Run: headless pygame with SDL's dummy video driver; simulated clock (each Clock.tick advances the game by its frame time, no real sleeping); random seed 0; keys injected as events and as key.get_pressed() state; no mouse input.
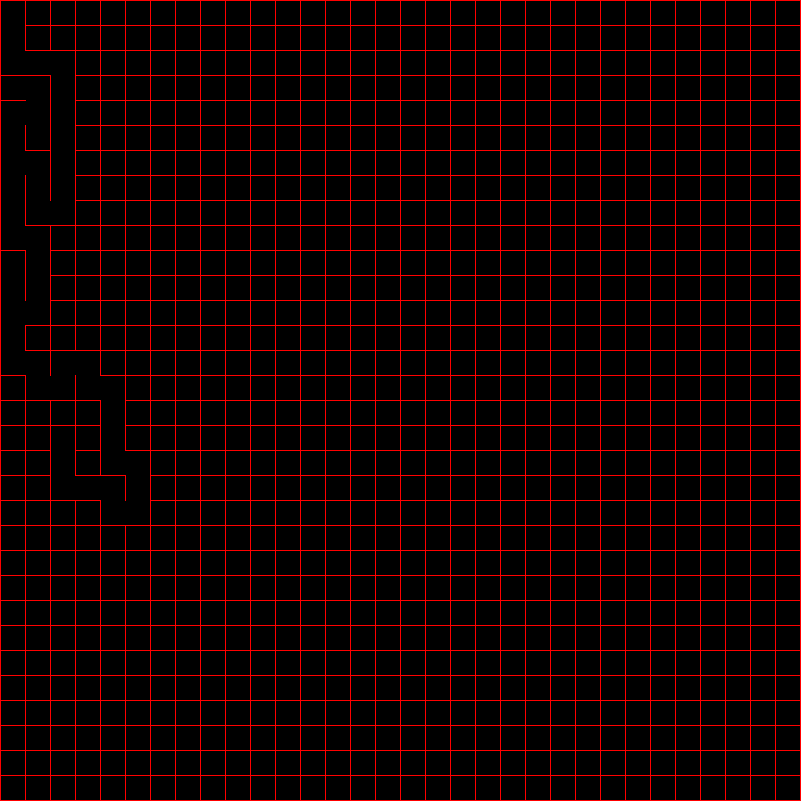
Frame 1 of 4 · flips 1–60 · no input
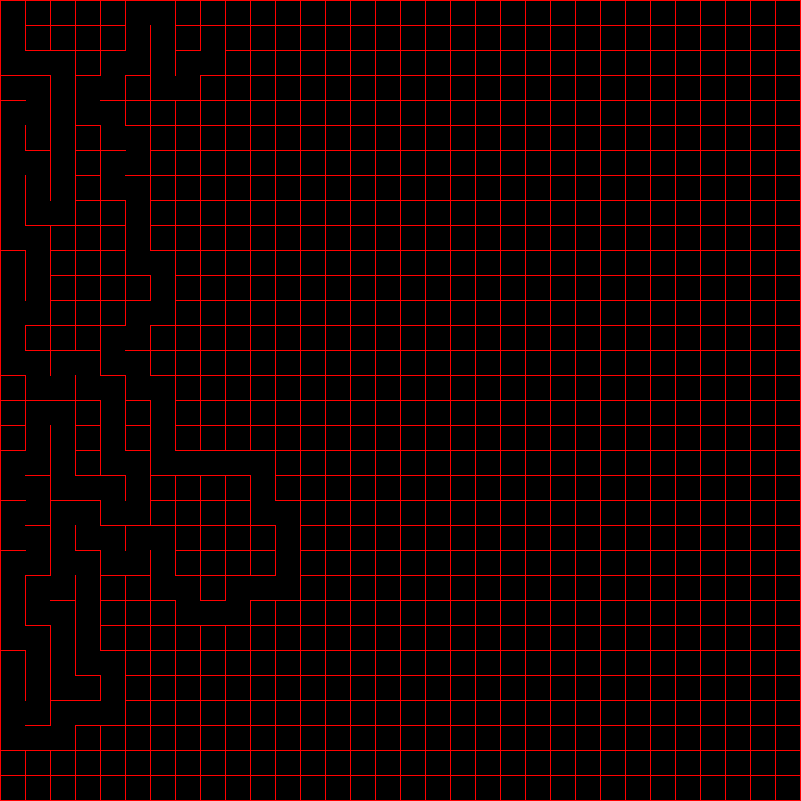
Frame 2 of 4 · flips 61–180 · tapped SPACE, RETURN · held RIGHT (→), D
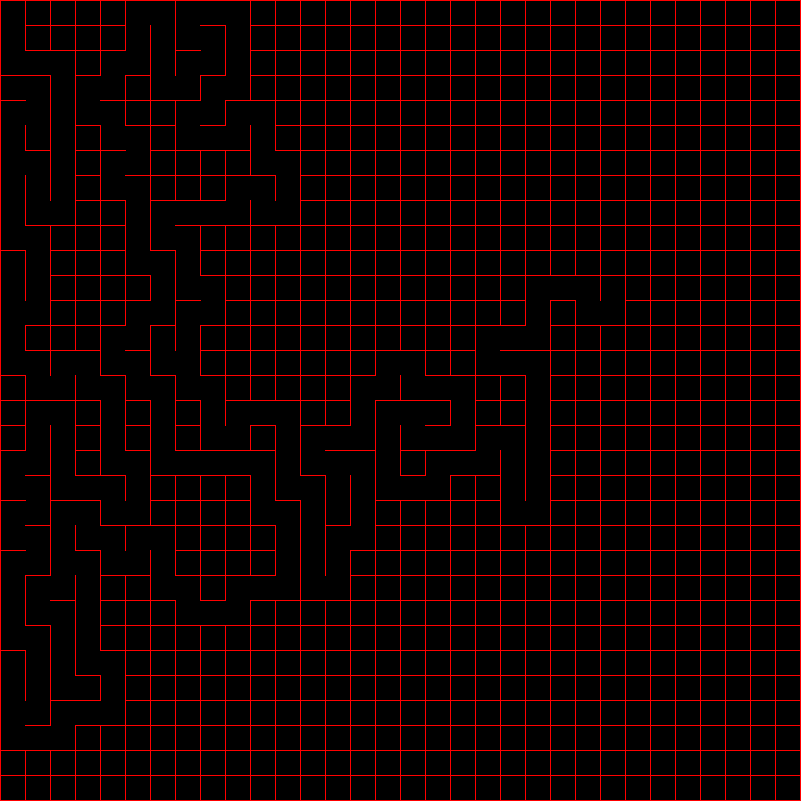
Frame 3 of 4 · flips 181–300 · held DOWN (↓), S
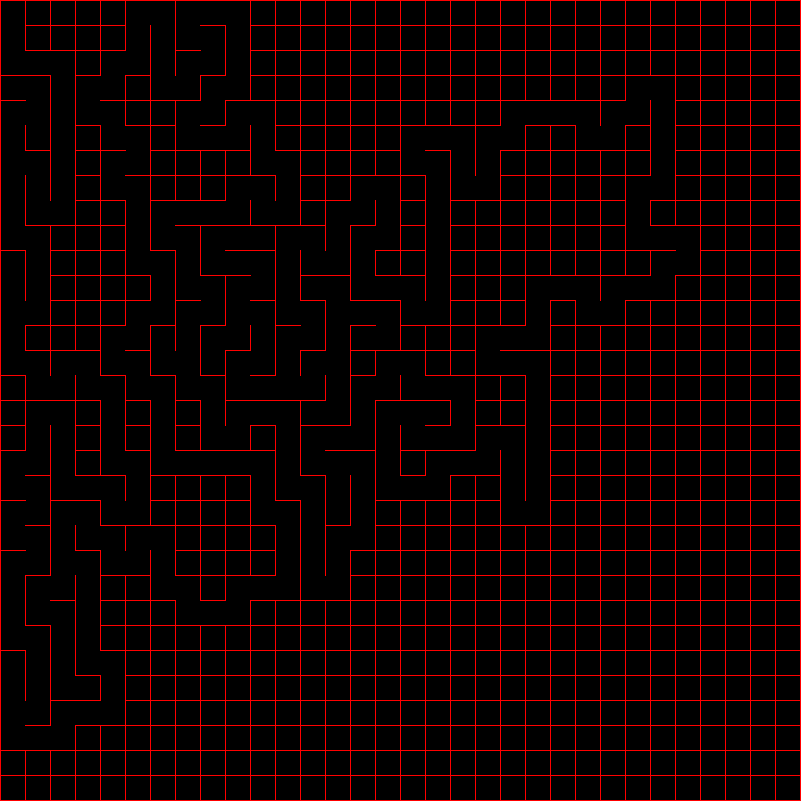
Frame 4 of 4 · flips 301–420 · held LEFT (←), A, UP (↑), W

The pygame program that drew these frames:

import random
import pygame
pygame.init()

# Colors available to use in generator
WHITE = (255, 255, 255)
GREY = (20, 20, 20)
BLACK = (0, 0, 0)
PURPLE = (100, 0, 100)
RED = (255, 0, 0)

# Maze is as big as window size
size = (801, 801)
screen = pygame.display.set_mode(size)

pygame.display.set_caption("Maze Generator")

done = False

# Used to determine speed of generator
clock = pygame.time.Clock()

# Determines size of each square in grid
# Rounds with 'int()' to keep a perfect grid
width = 25
cols = int(size[0] / width)
rows = int(size[1] / width)

stack = []

# Class for a singular grid cell
class Cell():
    def __init__(self, x, y):

        # 'x' and 'y' designate coordinate points on the grid
        global width
        self.x = x * width
        self.y = y * width
        
        # Default values for checking if the cell is current and has been drawn (visited)
        self.visited = False
        self.current = False
        
        # Default for maze walls in the given cell
        # self.walls = [top, right, bottom, left]
        self.walls = [True, True, True, True]
        
        # Lists cells (neighbors) directly surrounding a given cell
        self.neighbors = []
        
        # States grid positions of given neighbor cells
        self.top = 0
        self.right = 0
        self.bottom = 0
        self.left = 0
        
        # States grid position of next cell to move to
        self.next_cell = 0
    
    def draw(self):
        
        """
        ~~~This code can be obsolete~~~
        # If it's the current cell: turn white
        # If the cell has been visited: turn black
        if self.current:
            pygame.draw.rect(screen, WHITE, (self.x, self.y, width, width))
        elif self.visited:
            pygame.draw.rect(screen, BLACK, (self.x, self.y, width, width))
        """

        # If there should be a wall: draw a red line the same width of the cell
        # If-statements as follow: if top, if right, if bottom, if left
        # What each argument means: pygame.draw.line(surface, color, start, end, width)
        if self.walls[0]:
            pygame.draw.line(screen, RED, (self.x, self.y), ((self.x + width), self.y), 1)
        if self.walls[1]:
            pygame.draw.line(screen, RED, ((self.x + width), self.y), ((self.x + width), (self.y + width)), 1)
        if self.walls[2]:
            pygame.draw.line(screen, RED, ((self.x + width), (self.y + width)), (self.x, (self.y + width)), 1)
        if self.walls[3]:
            pygame.draw.line(screen, RED, (self.x, (self.y + width)), (self.x,self.y), 1)
    
    def checkNeighbors(self):
        
        # Checks to see if there is a neighbor on the respective side of the current cell
        # If there is a neighbor: assign corresponding variable with grid position
        if int(self.y / width) - 1 >= 0:
            self.top = grid[int(self.y / width) - 1][int(self.x / width)]
        if int(self.x / width) + 1 <= cols - 1:
            self.right = grid[int(self.y / width)][int(self.x / width) + 1]
        if int(self.y / width) + 1 <= rows - 1:
            self.bottom = grid[int(self.y / width) + 1][int(self.x / width)]
        if int(self.x / width) - 1 >= 0:
            self.left = grid[int(self.y / width)][int(self.x / width) - 1]
        
        # Adds all unvisited neighbor cells to a list
        if self.top != 0:
            if self.top.visited == False:
                self.neighbors.append(self.top)
        if self.right != 0:
            if self.right.visited == False:
                self.neighbors.append(self.right)
        if self.bottom != 0:
            if self.bottom.visited == False:
                self.neighbors.append(self.bottom)
        if self.left != 0:
            if self.left.visited == False:
                self.neighbors.append(self.left)
        
        # If the list isn't empty: move to any unvisited neighbor cell otherwise return false <SPECIFY AFTER READING MORE CODE>
        if len(self.neighbors) > 0:
            self.next_cell = self.neighbors[random.randrange(0, len(self.neighbors))]
            return self.next_cell
        else:
            return False

def removeWalls(current_cell,next_cell):

    # 'x' and 'y' refer to which wall
    # Negative 'x' and 'y' mean right and bottom respectively
    # Positive 'x' and 'y' mean left and top respectively
    x = int(current_cell.x / width) - int(next_cell.x / width)
    y = int(current_cell.y / width) - int(next_cell.y / width)
    
    # Removes wall specified by 'x' and 'y' of both the current and next cell
    if x == -1:
        current_cell.walls[1] = False
        next_cell.walls[3] = False
    elif x == 1:
        current_cell.walls[3] = False
        next_cell.walls[1] = False
    elif y == -1:
        current_cell.walls[2] = False
        next_cell.walls[0] = False
    elif y == 1:
        current_cell.walls[0] = False
        next_cell.walls[2] = False

grid = []

# Makes 'grid' two dimensional
for y in range(rows):
    grid.append([])
    for x in range(cols):
        grid[y].append(Cell(x,y))

current_cell = grid[0][0]
next_cell = 0

# Main Program Loop
while not done:

    # Main event loop
    for event in pygame.event.get():
        if event.type == pygame.QUIT:
            done = True
    
    screen.fill(BLACK)
    
    current_cell.visited = True
    current_cell.current = True
    
    for y in range(rows):
        for x in range(cols):
            grid[y][x].draw()
    
    # Checks neighbor cells for appropriate information
    next_cell = current_cell.checkNeighbors()
    
    # If the next cell has been selected:
    # Clear neighbors list
    # Add the current cell to the stack list
    # Remove the wall between the current and next cell
    # Change the current cell to the next cell
    if next_cell != False:
        current_cell.neighbors = []
        stack.append(current_cell)
        removeWalls(current_cell, next_cell)
        current_cell.current = False
        current_cell = next_cell
    
    # If the stack has cells already on the list: <HARD TO TELL. NEEDS MORE ANALYZING> 
    elif len(stack) > 0:
        current_cell.current = False
        current_cell = stack.pop()
    
    pygame.display.flip()
    
    clock.tick(600)

pygame.quit()
